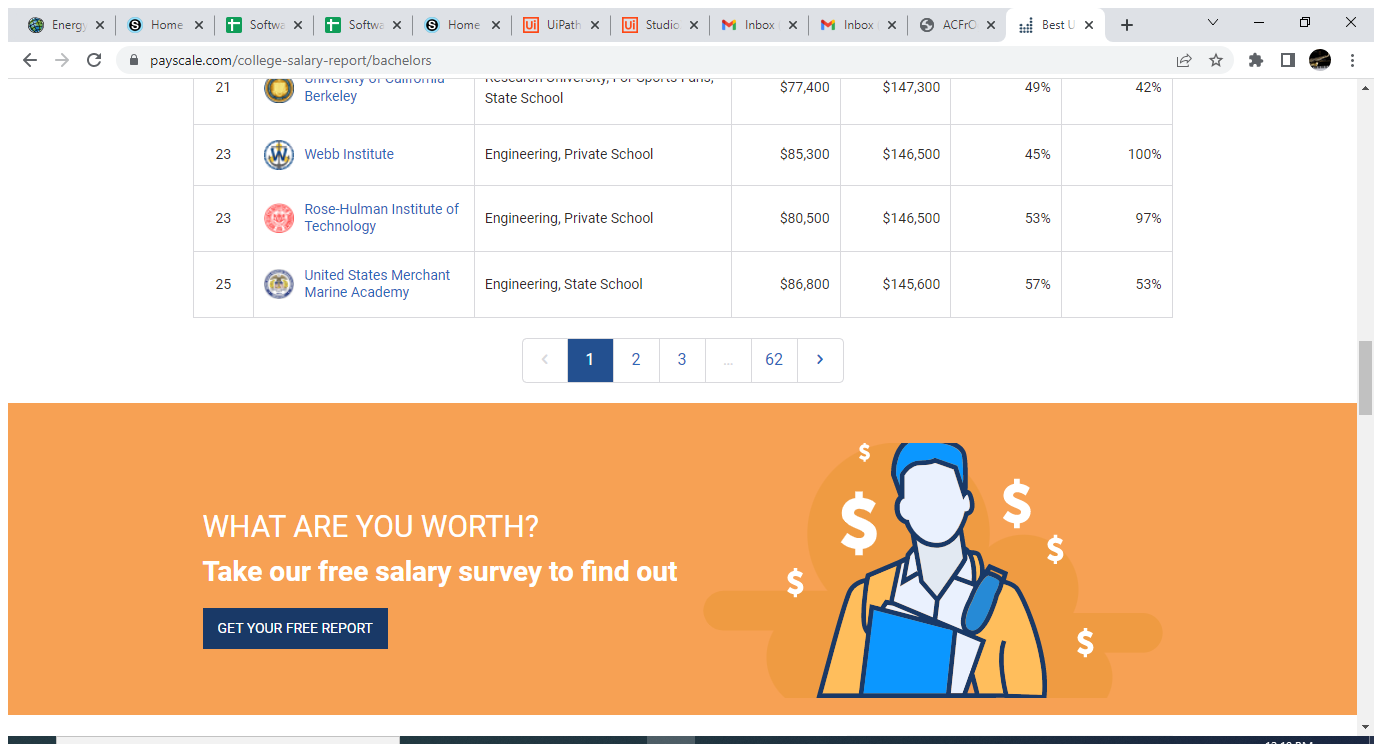
Task: Start with a blank project to design a new task automation
Workflow: Main

Step 1: Use Application/Browser in window 'Best Universities and Colleges | Payscale' (chrome.exe)

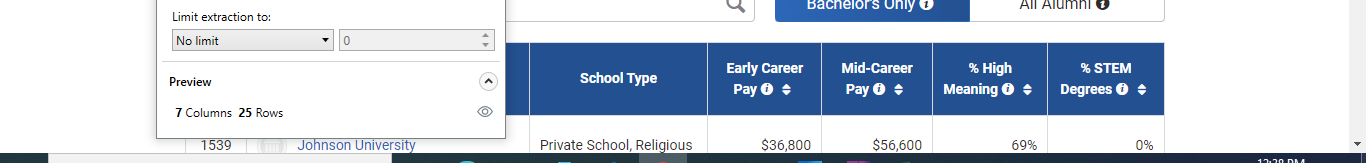
Step 2: get-text